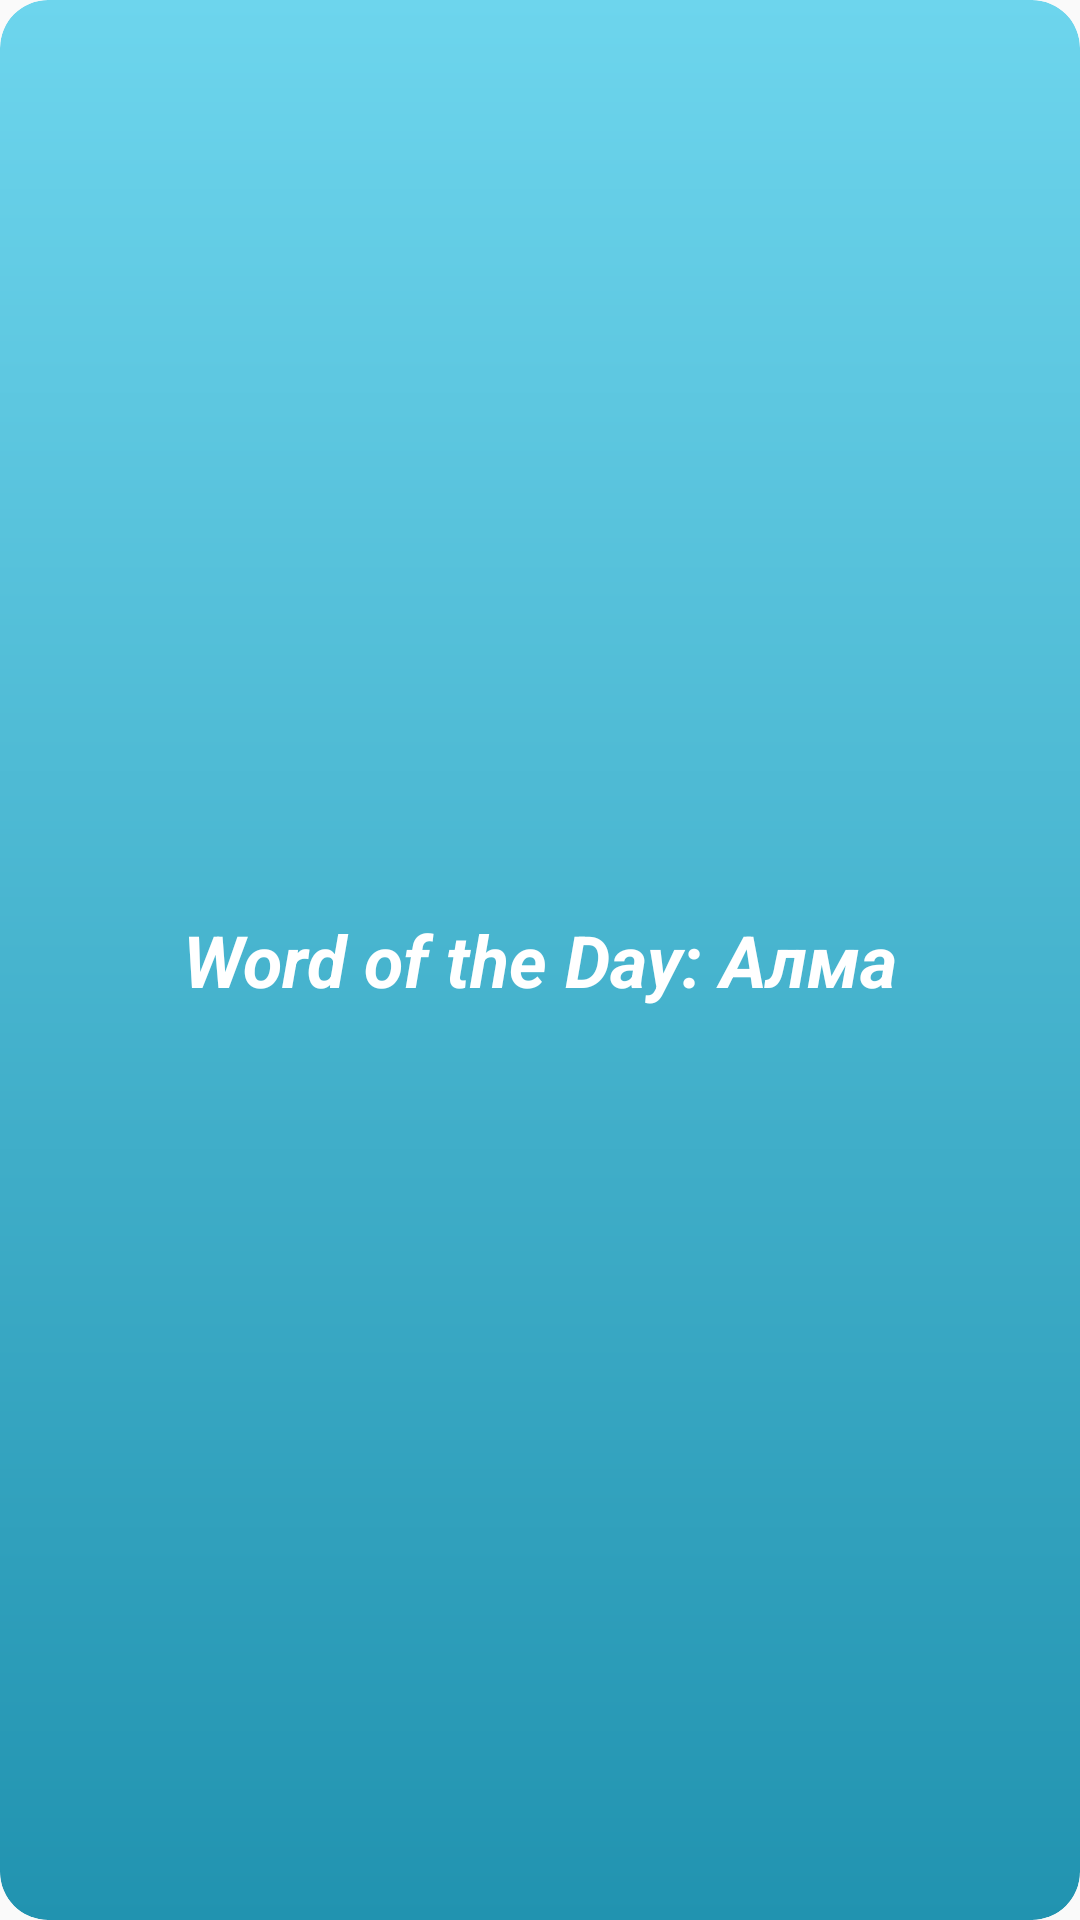

Here is an Android app screen rendered from its layout file. Give the layout XML and the strings, colors and styles it references.
<!-- AndroidManifest.xml: application theme AppTheme -->
<!-- res/layout/day_word.xml -->
<LinearLayout xmlns:android="http://schemas.android.com/apk/res/android"
    style="@style/Widget.KazakhLearn.AppWidget.Container"
    android:layout_width="match_parent"
    android:layout_height="match_parent"
    android:id="@+id/widgetRl"

    android:theme="@style/AppTheme.AppWidgetContainer">

    <TextView
        android:id="@+id/appwidget_text"
        android:gravity="center"
        android:background="@drawable/rounded_bg_gradient"
        style="@style/Widget.KazakhLearn.AppWidget.InnerView"
        android:layout_width="match_parent"
        android:layout_height="match_parent"
        android:layout_centerInParent="true"
        android:contentDescription="@string/appwidget_text"
        android:text="Word of the Day: Алма"
        android:textAlignment="center"
        android:textColor="#FFFF"
        android:textSize="24sp"
        android:textStyle="bold|italic" />

</LinearLayout>
<!-- resources referenced by this layout -->
<resources>
  <!-- drawable rounded_bg_gradient (drawable) -->
  <?xml version="1.0" encoding="utf-8"?>
  <shape xmlns:android="http://schemas.android.com/apk/res/android"
      android:shape="rectangle">
      <corners android:radius="16dp" />
  
      <gradient
          android:startColor="#2193b0"
          android:endColor="#6dd5ed"
          android:angle="90"/>
  </shape>
  <string name="appwidget_text">EXAMPLE</string>
  <style name="AppTheme.AppWidgetContainer" parent="AppTheme.AppWidgetContainerParent">
          
  
          <item name="appWidgetPadding">0dp</item>
      </style>
  <style name="Widget.KazakhLearn.AppWidget.Container" parent="android:Widget">
          <item name="android:id">@android:id/background</item>
          <item name="android:background">?android:attr/colorBackground</item>
      </style>
  <style name="Widget.KazakhLearn.AppWidget.InnerView" parent="android:Widget">
          <item name="android:background">?android:attr/colorBackground</item>
          <item name="android:textColor">?android:attr/textColorPrimary</item>
      </style>
  <style name="AppTheme" parent="Theme.AppCompat.DayNight.NoActionBar">
          
          <item name="colorPrimary">@color/colorPrimary</item>
          <item name="colorPrimaryDark">@color/colorPrimaryDark</item>
          <item name="colorAccent">@color/colorAccent</item>
          <item name="popupTheme">@style/popUpTheme</item>
      </style>
  <style name="AppTheme.AppWidgetContainerParent" parent="@android:style/Theme.DeviceDefault">
          
          <item name="appWidgetRadius">16dp</item>
          
          <item name="appWidgetInnerRadius">8dp</item>
      </style>
  <color name="colorPrimary">#2193b0</color>
  <color name="colorPrimaryDark">#6dd5ed</color>
  <color name="colorAccent">#39CDFF</color>
  <style name="popUpTheme" parent="Theme.AppCompat.Light">
          <item name="android:background">@color/White</item>
          <item name="android:textColor">@color/Black</item>
      </style>
  <color name="White">#fff</color>
  <color name="Black">#000</color>
</resources>
